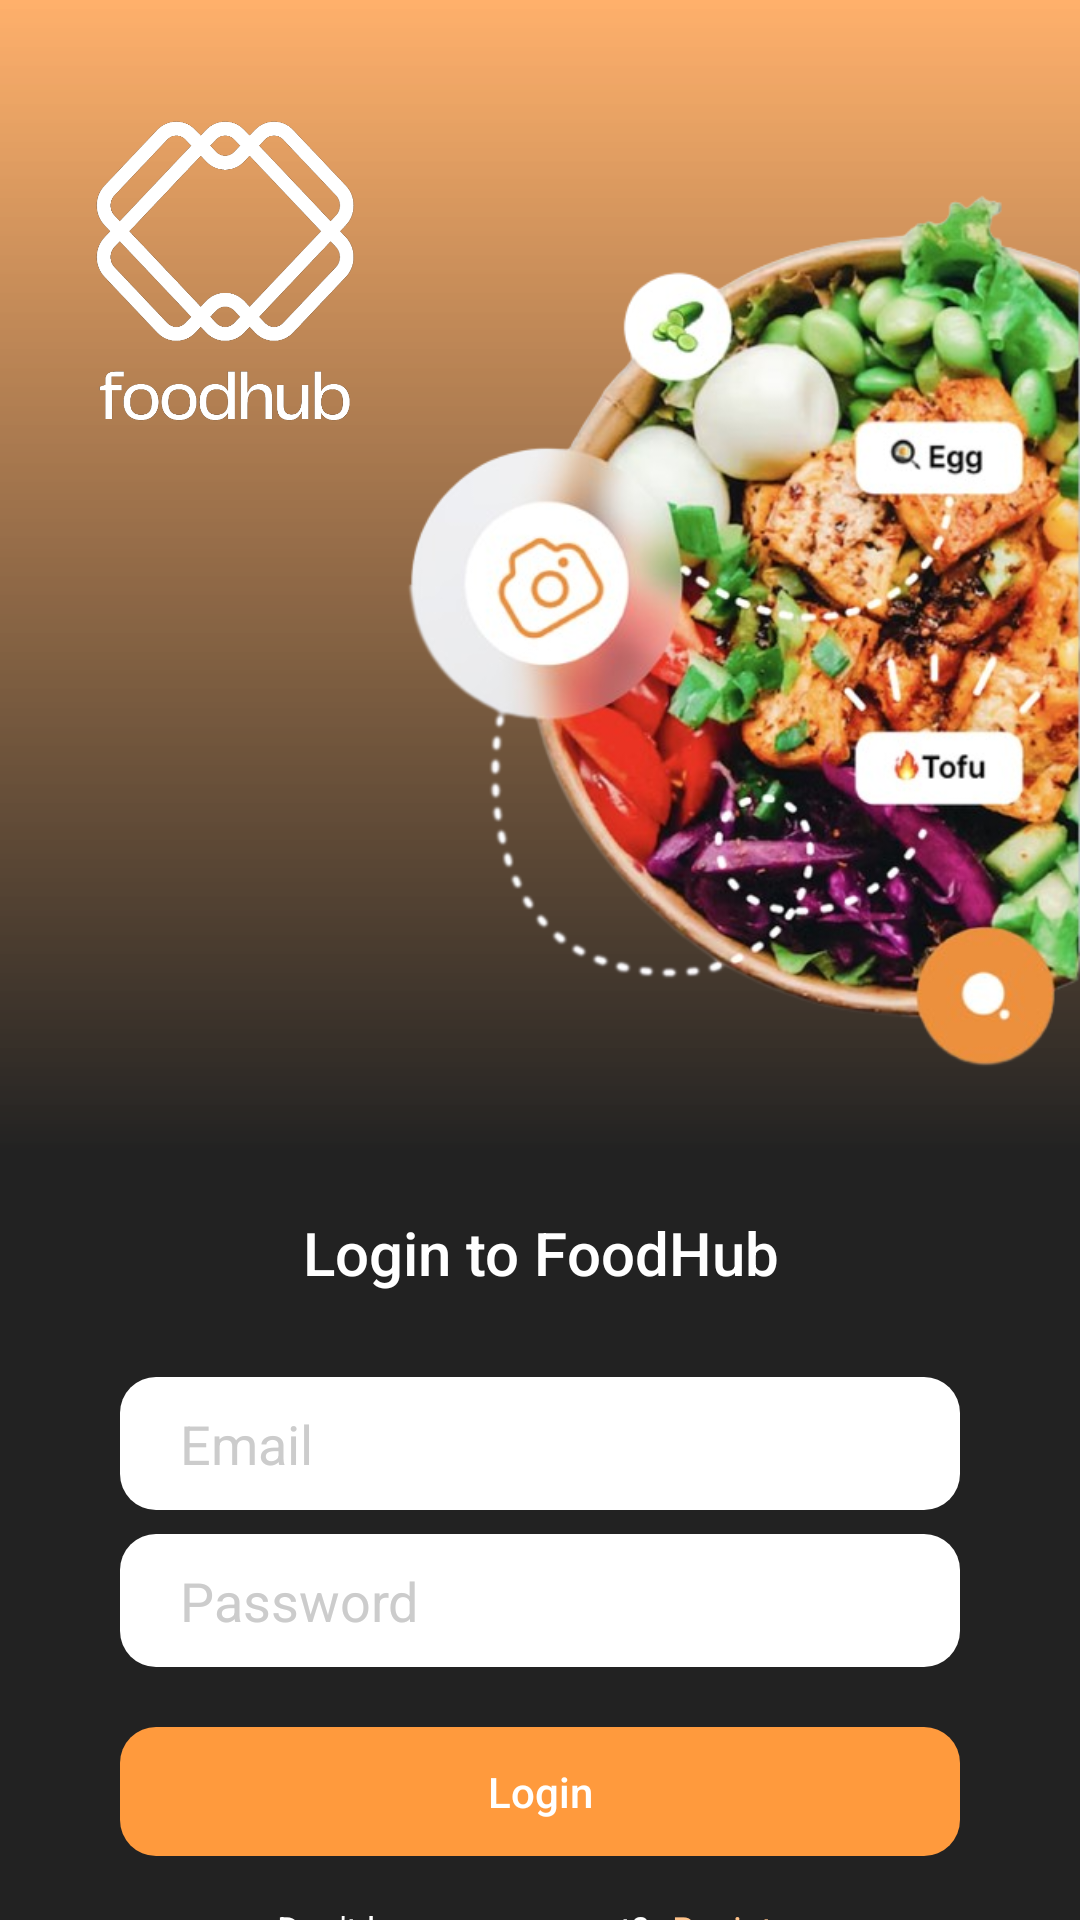

This screen was rendered from an Android layout file. Write that file and the resources it references.
<!-- AndroidManifest.xml: application theme Theme.CookingBot -->
<!-- res/layout/activity_login.xml -->
<?xml version="1.0" encoding="utf-8"?>
<androidx.constraintlayout.widget.ConstraintLayout xmlns:android="http://schemas.android.com/apk/res/android"
    xmlns:app="http://schemas.android.com/apk/res-auto"
    xmlns:tools="http://schemas.android.com/tools"
    android:layout_width="match_parent"
    android:layout_height="match_parent"
    android:fitsSystemWindows="true"
    android:theme="@style/AppTheme"
    tools:context=".SavedActivity">

    <LinearLayout
        android:layout_width="match_parent"
        android:layout_height="match_parent"
        android:orientation="vertical"
        android:weightSum="5">

        <LinearLayout
            android:layout_width="match_parent"
            android:layout_height="match_parent"
            android:layout_weight="2"
            android:orientation="horizontal"
            android:weightSum="5"
            android:background="@drawable/gradient">

            <ImageView
                android:id="@+id/imageView4"
                android:layout_width="140dp"
                android:layout_height="140dp"
                android:layout_weight="1"
                android:layout_marginLeft="20dp"
                android:layout_marginTop="20dp"
                android:src="@drawable/logo_transparent" />

            <ImageView
                android:id="@+id/imageView7"
                android:layout_width="wrap_content"
                android:layout_height="wrap_content"
                android:layout_weight="4"
                android:paddingTop="40dp"
                android:src="@drawable/landing_img" />
        </LinearLayout>

        <LinearLayout
            android:layout_width="match_parent"
            android:layout_height="match_parent"
            android:orientation="vertical"
            android:background="#222222"
            android:layout_weight="3">

            <TextView
                android:id="@+id/textView28"
                android:layout_width="match_parent"
                android:layout_height="wrap_content"
                android:layout_marginHorizontal="40dp"
                android:layout_marginTop="20dp"
                android:fontFamily="sans-serif-medium"
                android:text="Login to FoodHub"
                android:textAlignment="center"
                android:textColor="#FFFFFF"
                android:textSize="20sp" />

            <EditText
                android:id="@+id/editTextTextEmailAddress"
                android:layout_width="match_parent"
                android:layout_height="wrap_content"
                android:ems="10"
                android:background="@drawable/corner"
                android:backgroundTint="#FFFFFF"
                android:paddingVertical="10dp"
                android:layout_marginTop="28dp"
                android:layout_marginHorizontal="40dp"
                android:paddingHorizontal="20dp"
                android:hint="Email"
                android:textColorHint="#CCCCCC"
                android:inputType="textEmailAddress" />

            <EditText
                android:id="@+id/editTextTextPassword"
                android:layout_width="match_parent"
                android:layout_height="wrap_content"
                android:ems="10"
                android:background="@drawable/corner"
                android:backgroundTint="#FFFFFF"
                android:paddingVertical="10dp"
                android:layout_marginTop="8dp"
                android:layout_marginHorizontal="40dp"
                android:paddingHorizontal="20dp"
                android:hint="Password"
                android:textColorHint="#CCCCCC"
                android:inputType="textPassword" />

            <TextView
                android:id="@+id/login"
                android:layout_width="match_parent"
                android:layout_height="wrap_content"
                android:layout_marginHorizontal="40dp"
                android:layout_marginTop="20dp"
                android:paddingVertical="12dp"
                android:textAlignment="center"
                android:textColor="#FFFFFF"
                android:background="@drawable/corner"
                android:backgroundTint="#FF9A3D"
                android:fontFamily="sans-serif-medium"
                android:text="Login" />

            <LinearLayout
                android:layout_width="match_parent"
                android:layout_height="match_parent"
                android:orientation="horizontal"
                android:layout_marginTop="16dp"
                android:layout_marginHorizontal="40dp"
                android:gravity="center_horizontal">

                <TextView
                    android:id="@+id/textView17"
                    android:layout_width="wrap_content"
                    android:layout_height="wrap_content"
                    android:text="Don't have an account?"
                    android:textAlignment="center"
                    android:textColor="#FFFFFF"
                    android:textSize="12sp" />

                <TextView
                    android:id="@+id/goToRegister"
                    android:layout_width="wrap_content"
                    android:layout_height="wrap_content"
                    android:layout_marginLeft="8dp"
                    android:text="Register"
                    android:textAlignment="center"
                    android:textColor="#FFC38B"
                    android:textSize="12sp" />
            </LinearLayout>

        </LinearLayout>
    </LinearLayout>


</androidx.constraintlayout.widget.ConstraintLayout>
<!-- resources referenced by this layout -->
<resources>
  <!-- drawable corner (drawable) -->
  <shape
      xmlns:android="http://schemas.android.com/apk/res/android"
      android:shape="rectangle"   >
  
      <solid
          android:color="#FAFAFA" >
      </solid>
  
  
  
  
  
  
      <padding
          android:left="4dp"
          android:top="4dp"
          android:right="4dp"
          android:bottom="4dp"    >
      </padding>
  
      <corners
          android:radius="12dp"   >
      </corners>
  
  </shape>
  <!-- drawable gradient (drawable) -->
  <shape
      xmlns:android="http://schemas.android.com/apk/res/android">
      <gradient
          android:type="linear"
          android:startColor="#C2FF9A3D"
          android:endColor="#222222"
          android:angle="-90"
      />
  </shape>
  <!-- drawable landing_img: png bitmap (drawable, 368124 bytes) -->
  <!-- drawable logo_transparent: png bitmap (drawable, 39819 bytes) -->
  <style name="AppTheme" parent="Theme.AppCompat.Light.DarkActionBar">
          
          <item name="android:fontFamily">sans-serif</item>
      </style>
  <style name="Theme.CookingBot" parent="Base.Theme.CookingBot" />
  <style name="Base.Theme.CookingBot" parent="Theme.Material3.DayNight.NoActionBar">
          
          
      </style>
</resources>
